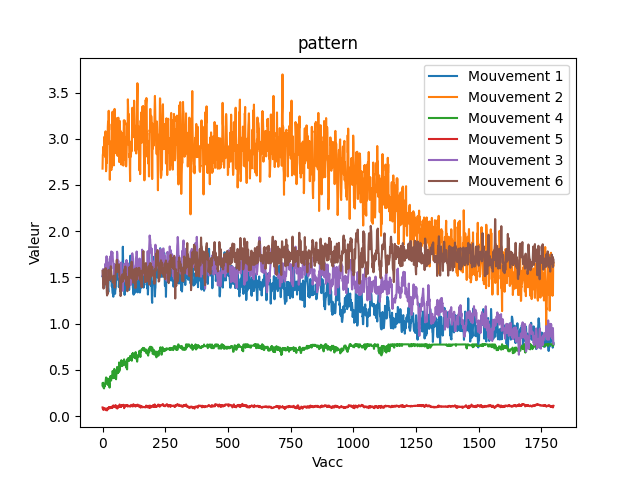

Source data for this figure (header and first rows):
Mouvement, Vacc, Vacc, Vacc, Vacc, Vacc, Vacc, Vacc, Vacc, Vacc, Vacc, Vacc, Vacc, Vacc, Vacc, Vacc, Vacc, Vacc, Vacc, Vacc, Vacc, Vacc, Vacc, Vacc
1, 1.512, 1.52, 1.5, 1.528, 1.544, 1.501, 1.395, 1.389, 1.461, 1.584, 1.546, 1.561, 1.471, 1.508, 1.482, 1.522, 1.641, 1.653, 1.551, 1.486, 1.392, 1.393, 1.385
2, 2.677, 2.824, 2.842, 2.913, 2.831, 2.891, 2.852, 3.021, 3.011, 2.866, 2.804, 2.999, 3.08, 2.871, 2.648, 2.693, 2.935, 2.738, 2.822, 3.067, 2.943, 3.127, 3.184
4, 0.3517, 0.3211, 0.3594, 0.36, 0.3225, 0.3019, 0.2991, 0.334, 0.3221, 0.3218, 0.3483, 0.3392, 0.3657, 0.3968, 0.4172, 0.3999, 0.4128, 0.3649, 0.3895, 0.3913, 0.3525, 0.3366, 0.3448
5, 0.0933, 0.07937, 0.07341, 0.06802, 0.07435, 0.08323, 0.0718, 0.07594, 0.08287, 0.08367, 0.08365, 0.07101, 0.0676, 0.06696, 0.06341, 0.06507, 0.06689, 0.08147, 0.06109, 0.06714, 0.07461, 0.08638, 0.08639
3, 1.516, 1.558, 1.59, 1.578, 1.44, 1.495, 1.554, 1.49, 1.511, 1.49, 1.622, 1.639, 1.65, 1.632, 1.548, 1.566, 1.729, 1.654, 1.698, 1.566, 1.461, 1.564, 1.63
6, 1.571, 1.528, 1.464, 1.417, 1.379, 1.408, 1.487, 1.585, 1.505, 1.459, 1.446, 1.515, 1.552, 1.599, 1.496, 1.421, 1.48, 1.34, 1.304, 1.352, 1.319, 1.426, 1.502
